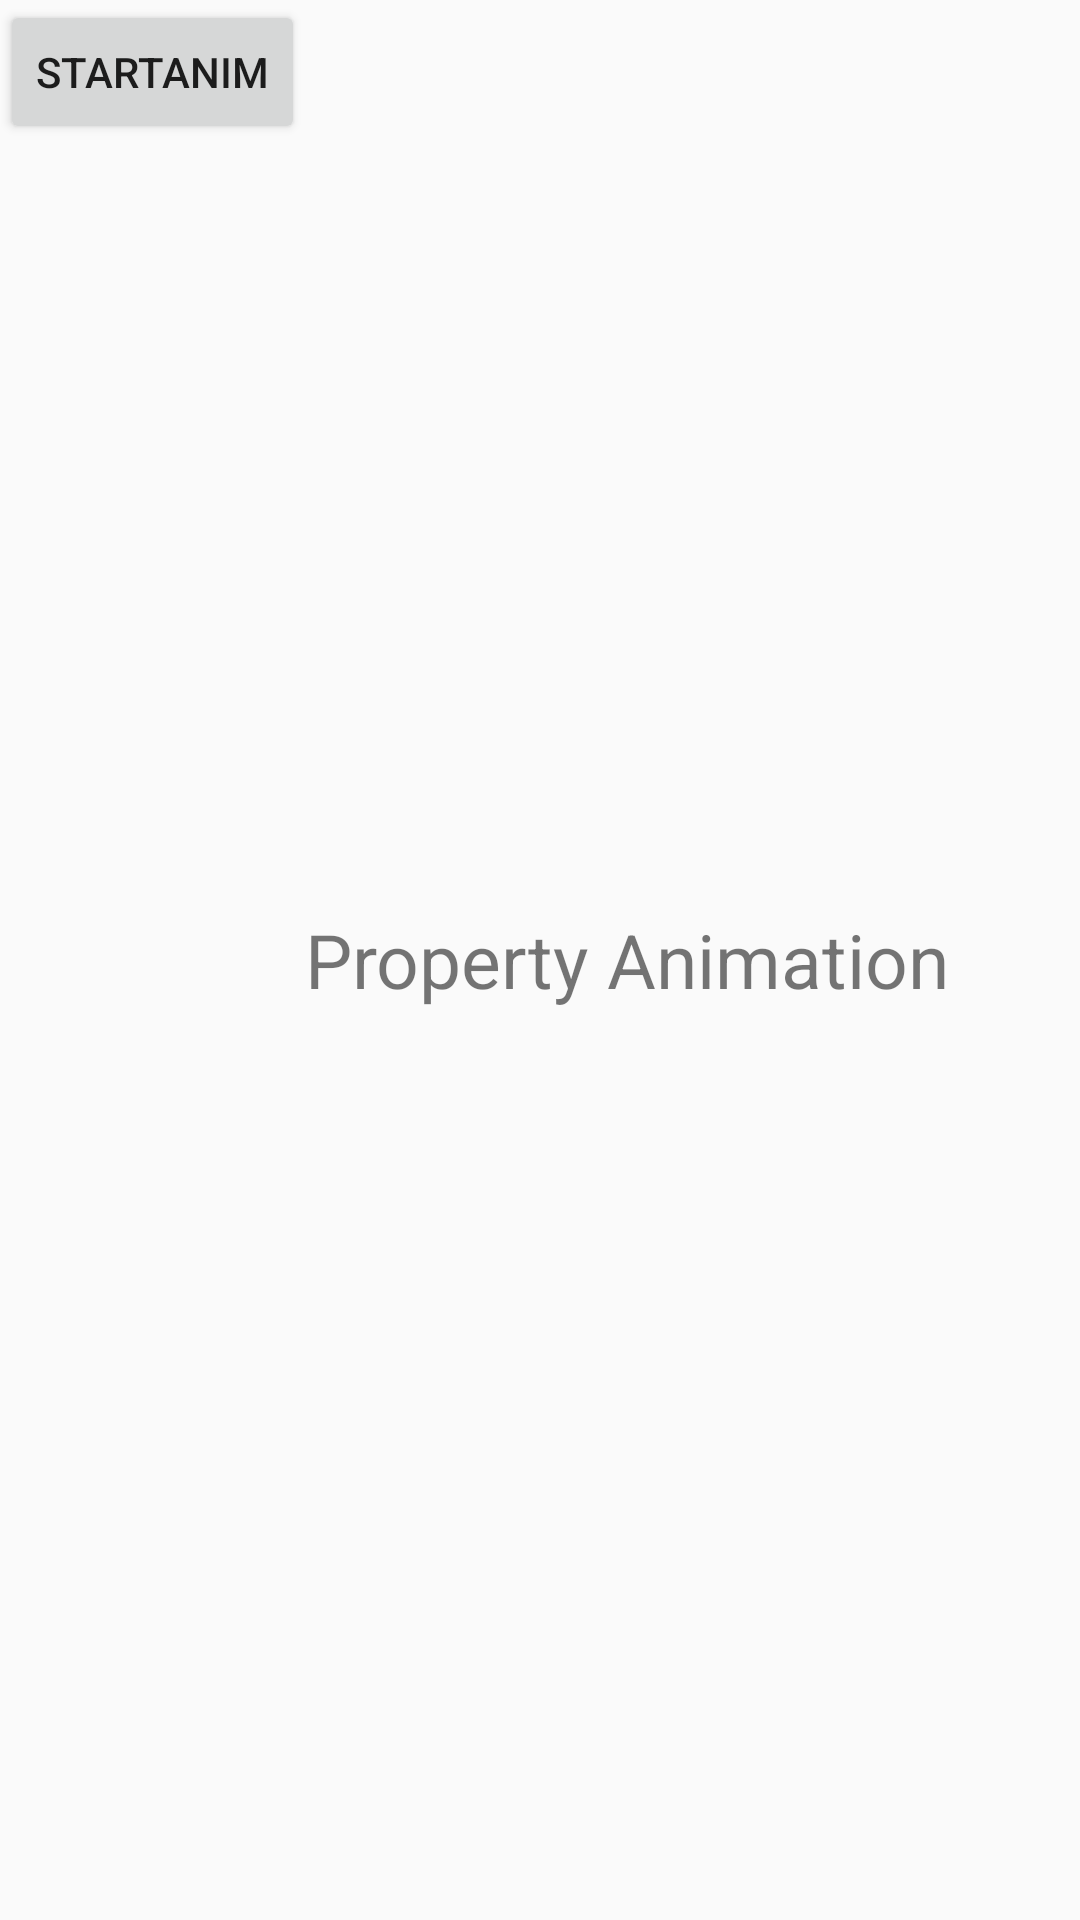

Android layout source for this screen:
<!-- AndroidManifest.xml: application theme AppTheme -->
<!-- res/layout/activity_animation.xml -->
<?xml version="1.0" encoding="utf-8"?>
<LinearLayout xmlns:android="http://schemas.android.com/apk/res/android"
    xmlns:tools="http://schemas.android.com/tools"
    android:layout_width="match_parent"
    android:layout_height="match_parent"

    tools:context="com.demos.testapp.activity.AnimationActivity">
    <Button
        android:layout_width="wrap_content"
        android:layout_height="wrap_content"
        android:text="@string/startanim"
        android:id="@+id/start_anim" />
    <TextView
        android:id="@+id/show"
        android:textSize="25sp"
        android:text="Property Animation"
        android:layout_gravity="center"
        android:layout_width="wrap_content"
        android:layout_height="wrap_content" />

</LinearLayout>
<!-- resources referenced by this layout -->
<resources>
  <string name="startanim">StartAnim</string>
  <style name="AppTheme" parent="Theme.AppCompat.Light.DarkActionBar">
          
          <item name="colorPrimary">@color/colorPrimary</item>
          <item name="colorPrimaryDark">@color/colorPrimaryDark</item>
          <item name="colorAccent">@color/colorAccent</item>
      </style>
  <color name="colorPrimary">#3F51B5</color>
  <color name="colorPrimaryDark">#303F9F</color>
  <color name="colorAccent">#FF4081</color>
</resources>
